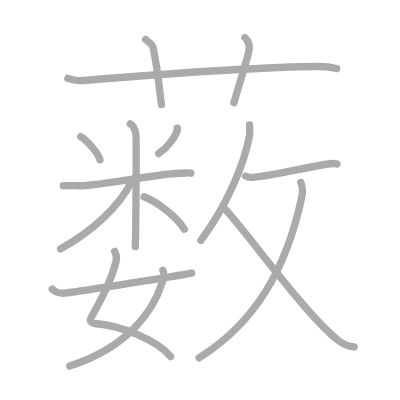
t = 0.00 s
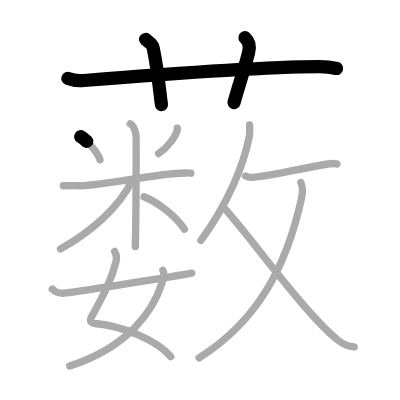
t = 3.25 s
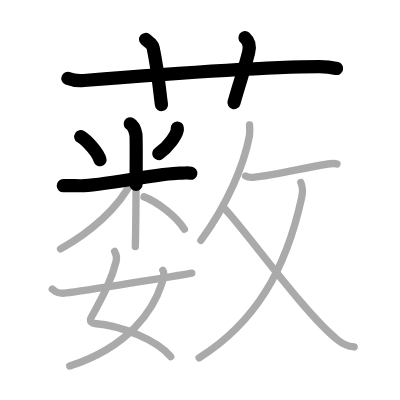
t = 6.50 s
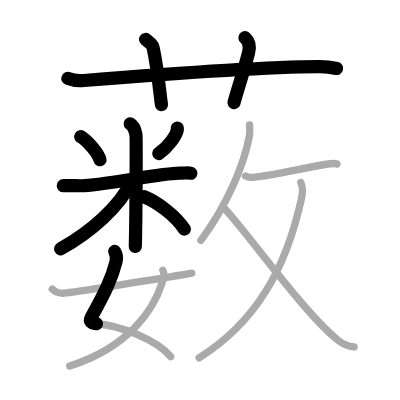
t = 9.50 s
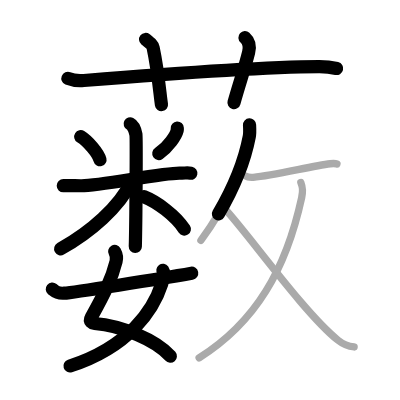
t = 12.75 s
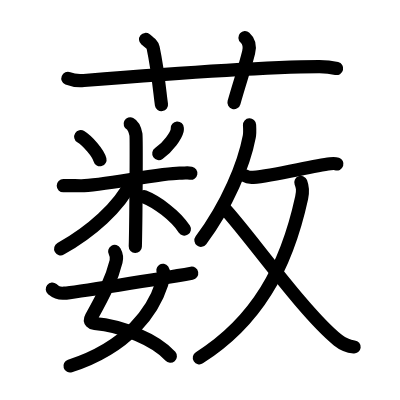
t = 16.00 s

The animated SVG that drew these frames (rendered in a browser with its animation timeline set to each time). Animation: 16 SMIL elements (animate=16); one cycle of 16.00 s.

<?xml version="1.0" standalone="no"?>
<!DOCTYPE svg PUBLIC "-//W3C//DTD SVG 1.1//EN"   "http://www.w3.org/Graphics/SVG/1.1/DTD/svg11.dtd">
<svg width="400px" height="400px"  version="1.1" xmlns="http://www.w3.org/2000/svg">
  <defs>
    <marker id="Triangle" viewBox="0 0 10 10" refX="0" refY="5" markerUnits="strokeWidth" markerWidth="3" style="stroke-opacity:0%;fill:#aaaaaa;" markerHeight="2" orient="auto">
      <path d="M 0 0 L 10 5 L 0 10 z" />
    </marker>
    
    <marker id="Arrow" viewBox="0 0 10 10" refX="5" refY="5" markerUnits="strokeWidth" markerWidth="1.8" style="stroke-opacity:0%;fill:#770000;" markerHeight="2" orient="auto">
      <path d="M 0 4 L 6 4 L 4 1 L 10 5 L 4 9 L 6 6 L 0 6 z" />
        <circle cx="5" cy="5" r="5" />
      </marker>
    
    <marker id="TriangleRed" viewBox="0 0 10 10" refX="0" refY="5" markerUnits="strokeWidth" markerWidth="3" style="stroke-opacity:0%;fill:#CC0000;" markerHeight="2" orient="auto">
      <path d="M 0 0 L 10 5 L 0 10 z" />
    </marker>
    
    <marker id="ArrowRed" viewBox="0 0 10 10" refX="5" refY="5" markerUnits="strokeWidth" markerWidth="1.8" style="stroke-opacity:0%;fill:#CC0000;" markerHeight="2" orient="auto">
      <path d="M 0 4 L 6 4 L 4 1 L 10 5 L 4 9 L 6 6 L 0 6 z" />
        <circle cx="5" cy="5" r="5" />
      </marker>
    
  </defs>
  
  <path style="fill:#ffffff; fill-opacity:100%; fill-rule:evenodd; stroke-width:0;" d="M 0 0 L 400px 0 L 400px 400px L 0 400px L 0 0" />

  <g transform="scale(3.6697247706422 3.6697247706422)">
<path style="fill:none; fill-opacity:0%; fill-rule:evenodd; stroke:#aaaaaa; stroke-opacity:100%; stroke-width: 1.5pt; stroke-linejoin:round; stroke-linecap:round;" d="M18.5 21.37c1.37 0.56 2.96 0.67 4.34 0.56c10.49-0.85 47.49-3.71 64.12-3.8c2.28-0.01 3.65 0.26 4.79 0.54"></path>
<path style="fill:none; fill-opacity:0%; fill-rule:evenodd; stroke:#aaaaaa; stroke-opacity:100%; stroke-width: 1.5pt; stroke-linejoin:round; stroke-linecap:round;" d="M39.67 10.75c1.45 1.18 1.91 1.54 2.06 2.27c1.44 6.81 1.86 13 2.27 15.48"></path>
<path style="fill:none; fill-opacity:0%; fill-rule:evenodd; stroke:#aaaaaa; stroke-opacity:100%; stroke-width: 1.5pt; stroke-linejoin:round; stroke-linecap:round;" d="M66.75 10.25c1.12 1 1.37 2.52 1 4c-1.12 4.5-2.38 8-4 13.75"></path>
<path style="fill:none; fill-opacity:0%; fill-rule:evenodd; stroke:#aaaaaa; stroke-opacity:100%; stroke-width: 1.5pt; stroke-linejoin:round; stroke-linecap:round;" d="M22 37.23c1.9 1.17 4.77 4.49 5.25 6.31"></path>
<path style="fill:none; fill-opacity:0%; fill-rule:evenodd; stroke:#aaaaaa; stroke-opacity:100%; stroke-width: 1.5pt; stroke-linejoin:round; stroke-linecap:round;" d="M48.31 34.9c0.01 0.16 0.03 0.42-0.03 0.66c-0.35 1.39-2.32 4.43-5.03 6.29"></path>
<path style="fill:none; fill-opacity:0%; fill-rule:evenodd; stroke:#aaaaaa; stroke-opacity:100%; stroke-width: 1.5pt; stroke-linejoin:round; stroke-linecap:round;" d="M17.25 50.61c2.25 0 3.02-0.07 4.67 0c4.54 0.19 21.83-3.41 26.99-3.41c1.65 0 2.06-0.19 3.09 0"></path>
<path style="fill:none; fill-opacity:0%; fill-rule:evenodd; stroke:#aaaaaa; stroke-opacity:100%; stroke-width: 1.5pt; stroke-linejoin:round; stroke-linecap:round;" d="M35.49 33.75c0.86 0.44 1.38 2 1.55 2.89c0.17 0.89 0 24.98-0.17 30.54"></path>
<path style="fill:none; fill-opacity:0%; fill-rule:evenodd; stroke:#aaaaaa; stroke-opacity:100%; stroke-width: 1.5pt; stroke-linejoin:round; stroke-linecap:round;" d="M36 49.22c-3.6 7.39-11.4 14.07-19.5 18.6"></path>
<path style="fill:none; fill-opacity:0%; fill-rule:evenodd; stroke:#aaaaaa; stroke-opacity:100%; stroke-width: 1.5pt; stroke-linejoin:round; stroke-linecap:round;" d="M39.25 53.61c3.42 1.34 8.56 5.09 11 8.84"></path>
<path style="fill:none; fill-opacity:0%; fill-rule:evenodd; stroke:#aaaaaa; stroke-opacity:100%; stroke-width: 1.5pt; stroke-linejoin:round; stroke-linecap:round;" d="M31.25 68.52c0.38 0.67 0.62 1.78 0.38 2.74c-1.13 4.5-2.88 8.25-6.75 15.2c-0.7 1.26 0.37 1.66 0.88 1.7c7.4 0.56 17 4.56 20.75 9.01"></path>
<path style="fill:none; fill-opacity:0%; fill-rule:evenodd; stroke:#aaaaaa; stroke-opacity:100%; stroke-width: 1.5pt; stroke-linejoin:round; stroke-linecap:round;" d="M44.39 73.66c0.61 0.84-0.02 2.77-0.3 3.64C41.82 84.4 35.26 94.47 19 99.75"></path>
<path style="fill:none; fill-opacity:0%; fill-rule:evenodd; stroke:#aaaaaa; stroke-opacity:100%; stroke-width: 1.5pt; stroke-linejoin:round; stroke-linecap:round;" d="M14.25 78.78C15 79.4 15.5 80.04 17.5 79.9c2.15-0.16 25.84-3.88 34.75-5.45"></path>
<path style="fill:none; fill-opacity:0%; fill-rule:evenodd; stroke:#aaaaaa; stroke-opacity:100%; stroke-width: 1.5pt; stroke-linejoin:round; stroke-linecap:round;" d="M68 34.03c0.04 0.81 0.14 2.1-0.08 3.23c-1.42 7.45-5.87 18.42-13.17 28.24"></path>
<path style="fill:none; fill-opacity:0%; fill-rule:evenodd; stroke:#aaaaaa; stroke-opacity:100%; stroke-width: 1.5pt; stroke-linejoin:round; stroke-linecap:round;" d="M66.92 47.96c0.54 0.36 1.54 0.4 2.09 0.36c5.67-0.41 15.74-3.07 20.99-3.7c0.97-0.12 1.57-0.02 1.82 0.07"></path>
<path style="fill:none; fill-opacity:0%; fill-rule:evenodd; stroke:#aaaaaa; stroke-opacity:100%; stroke-width: 1.5pt; stroke-linejoin:round; stroke-linecap:round;" d="M81.98 49.72c0.45 1.17 0.69 2.01 0.22 4.16c-4.25 19.48-12.45 33.87-27.94 43.65"></path>
<path style="fill:none; fill-opacity:0%; fill-rule:evenodd; stroke:#aaaaaa; stroke-opacity:100%; stroke-width: 1.5pt; stroke-linejoin:round; stroke-linecap:round;" d="M61.25 56.9c6.24 6.64 21.57 28.35 30.86 35.82c1.79 1.44 2.93 1.68 4.39 1.83"></path>

<path style="fill:none; fill-opacity:0%; fill-rule:evenodd; stroke:#000000; stroke-opacity:100%; stroke-width: 2.7pt; stroke-linejoin:round; stroke-linecap:round;" d="M18.5 21.37c1.37 0.56 2.96 0.67 4.34 0.56c10.49-0.85 47.49-3.71 64.12-3.8c2.28-0.01 3.65 0.26 4.79 0.54" pathLength="100" stroke-dashoffset="100" stroke-dasharray="100 105"><animate id="dashAnim1" attributeName="stroke-dashoffset" from="100" to="0" dur="1s" calcMode="linear" fill="freeze"/></path>
<path style="fill:none; fill-opacity:0%; fill-rule:evenodd; stroke:#000000; stroke-opacity:100%; stroke-width: 2.7pt; stroke-linejoin:round; stroke-linecap:round;" d="M39.67 10.75c1.45 1.18 1.91 1.54 2.06 2.27c1.44 6.81 1.86 13 2.27 15.48" pathLength="100" stroke-dashoffset="100" stroke-dasharray="100 105"><animate id="dashAnim2" attributeName="stroke-dashoffset" from="100" to="0" dur="1s" calcMode="linear" begin="dashAnim1.end" fill="freeze"/></path>
<path style="fill:none; fill-opacity:0%; fill-rule:evenodd; stroke:#000000; stroke-opacity:100%; stroke-width: 2.7pt; stroke-linejoin:round; stroke-linecap:round;" d="M66.75 10.25c1.12 1 1.37 2.52 1 4c-1.12 4.5-2.38 8-4 13.75" pathLength="100" stroke-dashoffset="100" stroke-dasharray="100 105"><animate id="dashAnim3" attributeName="stroke-dashoffset" from="100" to="0" dur="1s" calcMode="linear" begin="dashAnim2.end" fill="freeze"/></path>
<path style="fill:none; fill-opacity:0%; fill-rule:evenodd; stroke:#000000; stroke-opacity:100%; stroke-width: 2.7pt; stroke-linejoin:round; stroke-linecap:round;" d="M22 37.23c1.9 1.17 4.77 4.49 5.25 6.31" pathLength="100" stroke-dashoffset="100" stroke-dasharray="100 105"><animate id="dashAnim4" attributeName="stroke-dashoffset" from="100" to="0" dur="1s" calcMode="linear" begin="dashAnim3.end" fill="freeze"/></path>
<path style="fill:none; fill-opacity:0%; fill-rule:evenodd; stroke:#000000; stroke-opacity:100%; stroke-width: 2.7pt; stroke-linejoin:round; stroke-linecap:round;" d="M48.31 34.9c0.01 0.16 0.03 0.42-0.03 0.66c-0.35 1.39-2.32 4.43-5.03 6.29" pathLength="100" stroke-dashoffset="100" stroke-dasharray="100 105"><animate id="dashAnim5" attributeName="stroke-dashoffset" from="100" to="0" dur="1s" calcMode="linear" begin="dashAnim4.end" fill="freeze"/></path>
<path style="fill:none; fill-opacity:0%; fill-rule:evenodd; stroke:#000000; stroke-opacity:100%; stroke-width: 2.7pt; stroke-linejoin:round; stroke-linecap:round;" d="M17.25 50.61c2.25 0 3.02-0.07 4.67 0c4.54 0.19 21.83-3.41 26.99-3.41c1.65 0 2.06-0.19 3.09 0" pathLength="100" stroke-dashoffset="100" stroke-dasharray="100 105"><animate id="dashAnim6" attributeName="stroke-dashoffset" from="100" to="0" dur="1s" calcMode="linear" begin="dashAnim5.end" fill="freeze"/></path>
<path style="fill:none; fill-opacity:0%; fill-rule:evenodd; stroke:#000000; stroke-opacity:100%; stroke-width: 2.7pt; stroke-linejoin:round; stroke-linecap:round;" d="M35.49 33.75c0.86 0.44 1.38 2 1.55 2.89c0.17 0.89 0 24.98-0.17 30.54" pathLength="100" stroke-dashoffset="100" stroke-dasharray="100 105"><animate id="dashAnim7" attributeName="stroke-dashoffset" from="100" to="0" dur="1s" calcMode="linear" begin="dashAnim6.end" fill="freeze"/></path>
<path style="fill:none; fill-opacity:0%; fill-rule:evenodd; stroke:#000000; stroke-opacity:100%; stroke-width: 2.7pt; stroke-linejoin:round; stroke-linecap:round;" d="M36 49.22c-3.6 7.39-11.4 14.07-19.5 18.6" pathLength="100" stroke-dashoffset="100" stroke-dasharray="100 105"><animate id="dashAnim8" attributeName="stroke-dashoffset" from="100" to="0" dur="1s" calcMode="linear" begin="dashAnim7.end" fill="freeze"/></path>
<path style="fill:none; fill-opacity:0%; fill-rule:evenodd; stroke:#000000; stroke-opacity:100%; stroke-width: 2.7pt; stroke-linejoin:round; stroke-linecap:round;" d="M39.25 53.61c3.42 1.34 8.56 5.09 11 8.84" pathLength="100" stroke-dashoffset="100" stroke-dasharray="100 105"><animate id="dashAnim9" attributeName="stroke-dashoffset" from="100" to="0" dur="1s" calcMode="linear" begin="dashAnim8.end" fill="freeze"/></path>
<path style="fill:none; fill-opacity:0%; fill-rule:evenodd; stroke:#000000; stroke-opacity:100%; stroke-width: 2.7pt; stroke-linejoin:round; stroke-linecap:round;" d="M31.25 68.52c0.38 0.67 0.62 1.78 0.38 2.74c-1.13 4.5-2.88 8.25-6.75 15.2c-0.7 1.26 0.37 1.66 0.88 1.7c7.4 0.56 17 4.56 20.75 9.01" pathLength="100" stroke-dashoffset="100" stroke-dasharray="100 105"><animate id="dashAnim10" attributeName="stroke-dashoffset" from="100" to="0" dur="1s" calcMode="linear" begin="dashAnim9.end" fill="freeze"/></path>
<path style="fill:none; fill-opacity:0%; fill-rule:evenodd; stroke:#000000; stroke-opacity:100%; stroke-width: 2.7pt; stroke-linejoin:round; stroke-linecap:round;" d="M44.39 73.66c0.61 0.84-0.02 2.77-0.3 3.64C41.82 84.4 35.26 94.47 19 99.75" pathLength="100" stroke-dashoffset="100" stroke-dasharray="100 105"><animate id="dashAnim11" attributeName="stroke-dashoffset" from="100" to="0" dur="1s" calcMode="linear" begin="dashAnim10.end" fill="freeze"/></path>
<path style="fill:none; fill-opacity:0%; fill-rule:evenodd; stroke:#000000; stroke-opacity:100%; stroke-width: 2.7pt; stroke-linejoin:round; stroke-linecap:round;" d="M14.25 78.78C15 79.4 15.5 80.04 17.5 79.9c2.15-0.16 25.84-3.88 34.75-5.45" pathLength="100" stroke-dashoffset="100" stroke-dasharray="100 105"><animate id="dashAnim12" attributeName="stroke-dashoffset" from="100" to="0" dur="1s" calcMode="linear" begin="dashAnim11.end" fill="freeze"/></path>
<path style="fill:none; fill-opacity:0%; fill-rule:evenodd; stroke:#000000; stroke-opacity:100%; stroke-width: 2.7pt; stroke-linejoin:round; stroke-linecap:round;" d="M68 34.03c0.04 0.81 0.14 2.1-0.08 3.23c-1.42 7.45-5.87 18.42-13.17 28.24" pathLength="100" stroke-dashoffset="100" stroke-dasharray="100 105"><animate id="dashAnim13" attributeName="stroke-dashoffset" from="100" to="0" dur="1s" calcMode="linear" begin="dashAnim12.end" fill="freeze"/></path>
<path style="fill:none; fill-opacity:0%; fill-rule:evenodd; stroke:#000000; stroke-opacity:100%; stroke-width: 2.7pt; stroke-linejoin:round; stroke-linecap:round;" d="M66.92 47.96c0.54 0.36 1.54 0.4 2.09 0.36c5.67-0.41 15.74-3.07 20.99-3.7c0.97-0.12 1.57-0.02 1.82 0.07" pathLength="100" stroke-dashoffset="100" stroke-dasharray="100 105"><animate id="dashAnim14" attributeName="stroke-dashoffset" from="100" to="0" dur="1s" calcMode="linear" begin="dashAnim13.end" fill="freeze"/></path>
<path style="fill:none; fill-opacity:0%; fill-rule:evenodd; stroke:#000000; stroke-opacity:100%; stroke-width: 2.7pt; stroke-linejoin:round; stroke-linecap:round;" d="M81.98 49.72c0.45 1.17 0.69 2.01 0.22 4.16c-4.25 19.48-12.45 33.87-27.94 43.65" pathLength="100" stroke-dashoffset="100" stroke-dasharray="100 105"><animate id="dashAnim15" attributeName="stroke-dashoffset" from="100" to="0" dur="1s" calcMode="linear" begin="dashAnim14.end" fill="freeze"/></path>
<path style="fill:none; fill-opacity:0%; fill-rule:evenodd; stroke:#000000; stroke-opacity:100%; stroke-width: 2.7pt; stroke-linejoin:round; stroke-linecap:round;" d="M61.25 56.9c6.24 6.64 21.57 28.35 30.86 35.82c1.79 1.44 2.93 1.68 4.39 1.83" pathLength="100" stroke-dashoffset="100" stroke-dasharray="100 105"><animate id="dashAnim16" attributeName="stroke-dashoffset" from="100" to="0" dur="1s" calcMode="linear" begin="dashAnim15.end" fill="freeze"/></path>

</g>

</svg>  
          
